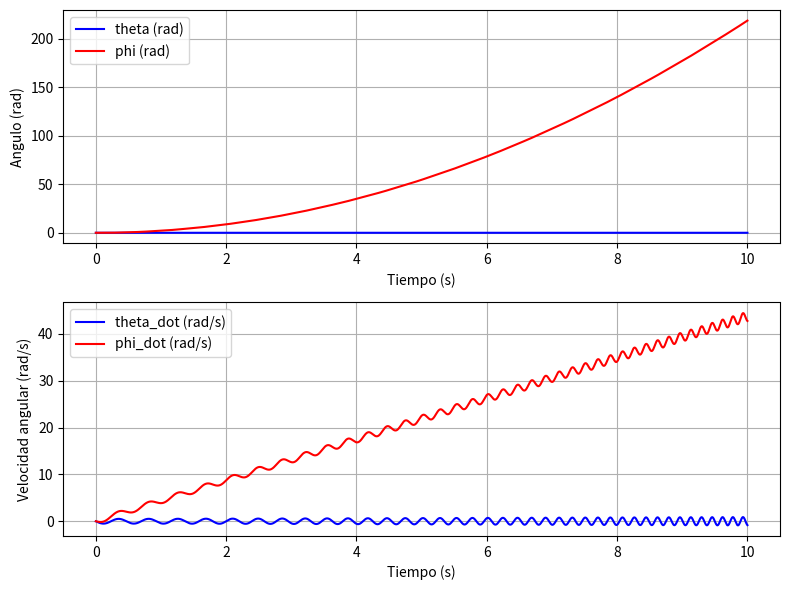

Generate this figure with matplotlib:
from scipy.integrate import odeint
import numpy as np
import matplotlib.pyplot as plt
import matplotlib.animation as animation

# Definición de parámetros
m_a = 0.095  # Kg Masa del brazo rotatorio
r = 0.085  # m Longitud del brazo rotatorio
j_a = 0.0002288  # Kg.m^2 Inercia del brazo rotatorio
m_p = 0.024  # Kg Masa del pendulo
l = 0.129  # m mitad del largo del pendulo, distancia del extremo al centro de masa
j_p = 0.0001331  # Kg.m^2 Inercia del pendulo
g = 9.81  # m/s^2 Aceleracion de la gravedad


def model(X, t, tau, eps=1e-8):

    theta, theta_dot, phi, phi_dot = X  # desempaquetar los datos

    den = j_a * j_p + j_p**2 * \
        np.sin(theta)**2 - m_p**2 * l**2 * r**2 * np.cos(theta)**2
    # versión segura: nunca menor que eps en magnitud
    den_safe = np.where(np.abs(den) < eps, np.sign(den) * eps + eps, den)

    v = (
        (
            m_p * l * r * j_p * phi_dot**2 * np.cos(theta)
            + m_p**2 * l**2 * r * g
            - 2 * j_p**2 * theta_dot * phi_dot
        )
        * np.sin(theta)
        * np.cos(theta)
        - m_p * l * r * j_p * theta_dot**2 * np.sin(theta)
        + j_p * tau
    ) / den_safe

    theta_2dot = (
        phi_dot**2 * np.cos(theta) * np.sin(theta)
        + ((m_p * l * g) / j_p) * np.sin(theta)
        + ((m_p * l * r) / j_p) * v * np.cos(theta)
    )

    return [theta_dot, theta_2dot, phi_dot, v]


# Condiciones iniciales
Ts = 0.002  # segundos
T = 10  # Tiempo de simulacion
# [theta, theta_dot, phi, phi_dot]
X0 = [np.pi/2, 0.0, np.pi/2, 0.0]
X0 = [0.0, 0.0, 0.0, 0.0]
t = np.arange(0, T + Ts, Ts)  # vector de tiempo (inicio, fin, paso)
tau = 0.001  # torque constante aplicado al brazo rotatorio

sol = odeint(model, X0, t, args=(tau,))  # resolver ODE


# print(sol.shape)
# Ahora graficamos los resultados
fig, ax = plt.subplots(2, 1, figsize=(8, 6))
ax[0].plot(t, sol[:, 0], "b", label="theta (rad)")
ax[0].plot(t, sol[:, 2], "r", label="phi (rad)")
ax[0].set_xlabel("Tiempo (s)")
ax[0].set_ylabel("Angulo (rad)")
ax[0].legend(loc="best")
ax[0].grid()


ax[1].plot(t, sol[:, 1], "b", label="theta_dot (rad/s)")
ax[1].plot(t, sol[:, 3], "r", label="phi_dot (rad/s)")
ax[1].set_xlabel("Tiempo (s)")
ax[1].set_ylabel("Velocidad angular (rad/s)")
ax[1].legend(loc="best")
ax[1].grid()
plt.tight_layout()
plt.show()

# Animacion del sistema
"""

fig2, ax2 = plt.subplots(figsize=(6, 6))
ax2.set_xlim(-(r + 0.3), r + 0.3)
ax2.set_ylim(-(r + 0.3), r + 0.3)
ax2.set_aspect("equal")
ax2.grid()
(brazo_line,) = ax2.plot([], [], "o-", lw=4, color="blue", label="Brazo")
(pendulo_line,) = ax2.plot([], [], "o-", lw=2, color="red", label="Péndulo")
ax2.legend()


def init():
    brazo_line.set_data([], [])
    pendulo_line.set_data([], [])
    return brazo_line, pendulo_line


# Para submuestrear
paso = 3
indices = np.arange(0, len(t), paso)


def animate(i):
    idx = indices[i]
    # Posición del extremo del brazo
    x_brazo = r * np.cos(sol[idx, 0])
    y_brazo = r * np.sin(sol[idx, 0])
    # Posición del extremo del péndulo
    x_pendulo = x_brazo + l * np.sin(sol[idx, 2]) * np.cos(sol[idx, 0])
    y_pendulo = y_brazo - l * np.cos(sol[idx, 2])
    # Brazo: desde el origen al extremo
    brazo_line.set_data([0, x_brazo], [0, y_brazo])
    # Péndulo: desde extremo del brazo al extremo del péndulo
    pendulo_line.set_data([x_brazo, x_pendulo], [y_brazo, y_pendulo])
    return brazo_line, pendulo_line


ani = animation.FuncAnimation(
    fig2, animate, init_func=init, frames=len(indices), interval=30, blit=True
)
plt.show()
"""
